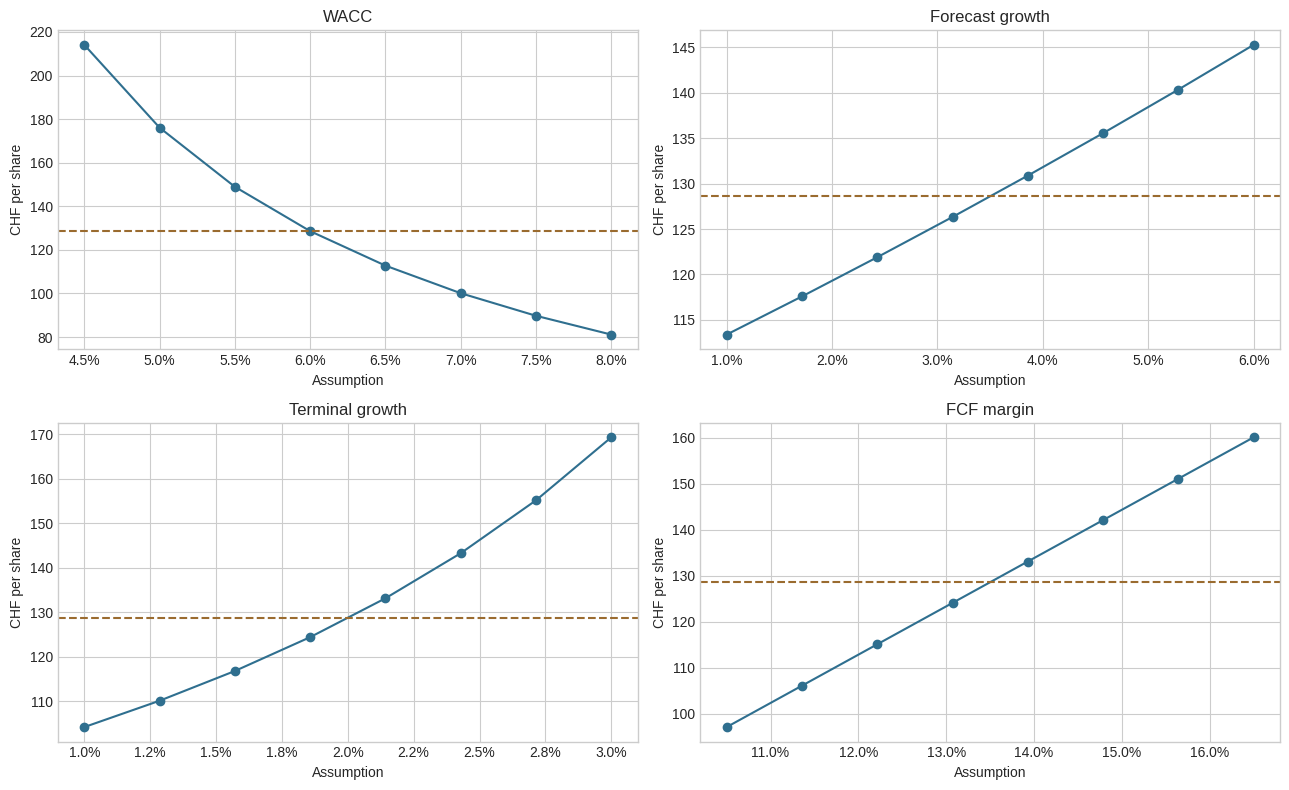
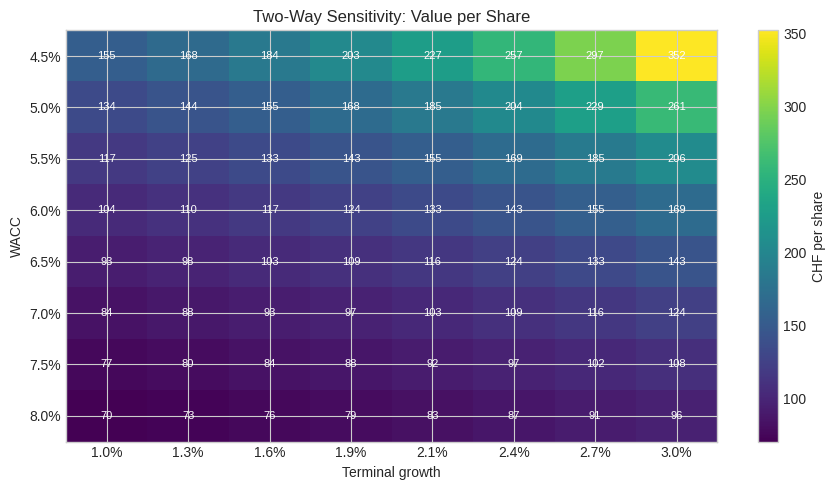
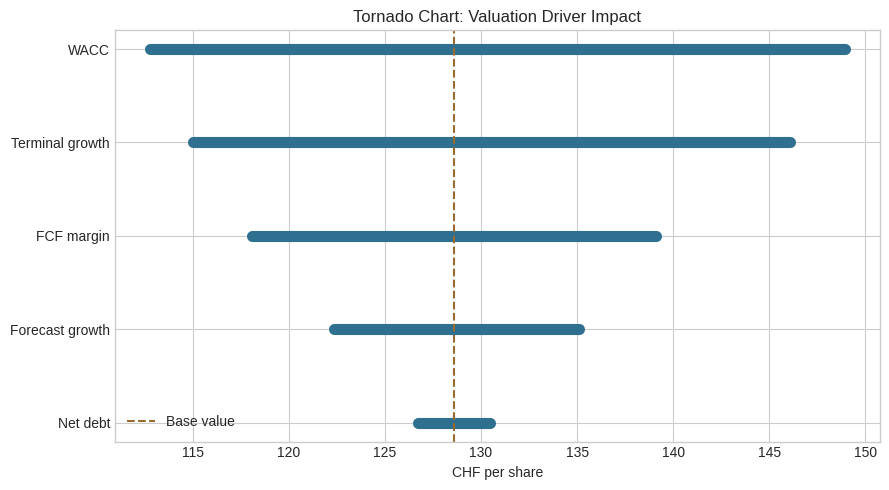

These charts were generated, in order, by the following Python code:
import numpy as np
import pandas as pd
import matplotlib.pyplot as plt

plt.style.use("seaborn-v0_8-whitegrid")


def dcf_value_per_share(
    revenue,
    fcf_margin,
    forecast_growth,
    wacc,
    terminal_growth,
    years,
    net_debt,
    shares_outstanding,
):
    if wacc <= terminal_growth:
        raise ValueError("WACC must be greater than terminal growth.")

    projected_revenue = np.array([revenue * (1 + forecast_growth) ** year for year in range(1, years + 1)])
    projected_fcf = projected_revenue * fcf_margin
    discount_factors = np.array([(1 + wacc) ** year for year in range(1, years + 1)])
    pv_fcfs = projected_fcf / discount_factors

    terminal_value = projected_fcf[-1] * (1 + terminal_growth) / (wacc - terminal_growth)
    pv_terminal_value = terminal_value / ((1 + wacc) ** years)
    enterprise_value = pv_fcfs.sum() + pv_terminal_value
    equity_value = enterprise_value - net_debt

    return equity_value / shares_outstanding


base_assumptions = {
    "revenue": 102_000,
    "fcf_margin": 0.135,
    "forecast_growth": 0.035,
    "wacc": 0.060,
    "terminal_growth": 0.020,
    "years": 5,
    "net_debt": 35_000,
    "shares_outstanding": 2_650,
}

base_value = dcf_value_per_share(**base_assumptions)
print(f"Base value per share: CHF {base_value:,.2f}")

def one_way_sensitivity(input_name, values):
    rows = []
    for value in values:
        assumptions = base_assumptions.copy()
        assumptions[input_name] = value
        case_value = dcf_value_per_share(**assumptions)
        rows.append({
            "input": input_name,
            "assumption": value,
            "value_per_share": case_value,
            "change_vs_base": case_value / base_value - 1,
        })
    return pd.DataFrame(rows)

one_way = pd.concat([
    one_way_sensitivity("wacc", np.linspace(0.045, 0.080, 8)),
    one_way_sensitivity("forecast_growth", np.linspace(0.010, 0.060, 8)),
    one_way_sensitivity("terminal_growth", np.linspace(0.010, 0.030, 8)),
    one_way_sensitivity("fcf_margin", np.linspace(0.105, 0.165, 8)),
], ignore_index=True)

one_way.head(10).round(4)

fig, axes = plt.subplots(2, 2, figsize=(13, 8))
axes = axes.flatten()

labels = {
    "wacc": "WACC",
    "forecast_growth": "Forecast growth",
    "terminal_growth": "Terminal growth",
    "fcf_margin": "FCF margin",
}

for ax, input_name in zip(axes, labels):
    data = one_way[one_way["input"] == input_name]
    ax.plot(data["assumption"], data["value_per_share"], marker="o", color="#2f6f8f")
    ax.axhline(base_value, color="#9a6b2f", linestyle="--", label="Base value")
    ax.set_title(labels[input_name])
    ax.set_xlabel("Assumption")
    ax.set_ylabel("CHF per share")
    ax.xaxis.set_major_formatter(lambda x, pos: f"{x:.1%}")

plt.tight_layout()
plt.show()

wacc_values = np.linspace(0.045, 0.080, 8)
terminal_growth_values = np.linspace(0.010, 0.030, 8)

two_way = pd.DataFrame(index=wacc_values, columns=terminal_growth_values, dtype=float)
for wacc in wacc_values:
    for terminal_growth in terminal_growth_values:
        assumptions = base_assumptions.copy()
        assumptions["wacc"] = wacc
        assumptions["terminal_growth"] = terminal_growth
        two_way.loc[wacc, terminal_growth] = dcf_value_per_share(**assumptions)

two_way.round(2)

fig, ax = plt.subplots(figsize=(9, 5))
image = ax.imshow(two_way.values, aspect="auto", cmap="viridis")

ax.set_xticks(range(len(terminal_growth_values)))
ax.set_xticklabels([f"{g:.1%}" for g in terminal_growth_values])
ax.set_yticks(range(len(wacc_values)))
ax.set_yticklabels([f"{w:.1%}" for w in wacc_values])
ax.set_xlabel("Terminal growth")
ax.set_ylabel("WACC")
ax.set_title("Two-Way Sensitivity: Value per Share")

for row in range(two_way.shape[0]):
    for col in range(two_way.shape[1]):
        ax.text(col, row, f"{two_way.values[row, col]:.0f}", ha="center", va="center", color="white", fontsize=8)

fig.colorbar(image, ax=ax, label="CHF per share")
plt.tight_layout()
plt.show()

tornado_inputs = {
    "WACC": ("wacc", base_assumptions["wacc"] - 0.005, base_assumptions["wacc"] + 0.005),
    "Forecast growth": ("forecast_growth", base_assumptions["forecast_growth"] - 0.010, base_assumptions["forecast_growth"] + 0.010),
    "Terminal growth": ("terminal_growth", base_assumptions["terminal_growth"] - 0.005, base_assumptions["terminal_growth"] + 0.005),
    "FCF margin": ("fcf_margin", base_assumptions["fcf_margin"] - 0.010, base_assumptions["fcf_margin"] + 0.010),
    "Net debt": ("net_debt", base_assumptions["net_debt"] - 5_000, base_assumptions["net_debt"] + 5_000),
}

rows = []
for label, (input_name, low, high) in tornado_inputs.items():
    low_case = base_assumptions.copy()
    high_case = base_assumptions.copy()
    low_case[input_name] = low
    high_case[input_name] = high

    low_value = dcf_value_per_share(**low_case)
    high_value = dcf_value_per_share(**high_case)
    rows.append({
        "driver": label,
        "low_case_value": low_value,
        "high_case_value": high_value,
        "absolute_impact": max(abs(low_value - base_value), abs(high_value - base_value)),
    })

tornado = pd.DataFrame(rows).sort_values("absolute_impact", ascending=True)
tornado.round(2)

fig, ax = plt.subplots(figsize=(9, 5))

for _, row in tornado.iterrows():
    ax.plot([row["low_case_value"], row["high_case_value"]], [row["driver"], row["driver"]], linewidth=8, color="#2f6f8f")

ax.axvline(base_value, color="#9a6b2f", linestyle="--", label="Base value")
ax.set_title("Tornado Chart: Valuation Driver Impact")
ax.set_xlabel("CHF per share")
ax.legend()

plt.tight_layout()
plt.show()

scenario_cases = pd.DataFrame({
    "scenario": ["Downside", "Base", "Upside"],
    "revenue": [100_000, 102_000, 104_000],
    "fcf_margin": [0.120, 0.135, 0.150],
    "forecast_growth": [0.020, 0.035, 0.050],
    "wacc": [0.070, 0.060, 0.052],
    "terminal_growth": [0.015, 0.020, 0.025],
    "years": [5, 5, 5],
    "net_debt": [38_000, 35_000, 32_000],
    "shares_outstanding": [2_650, 2_650, 2_650],
})

scenario_cases["value_per_share"] = scenario_cases.apply(
    lambda row: dcf_value_per_share(
        revenue=row["revenue"],
        fcf_margin=row["fcf_margin"],
        forecast_growth=row["forecast_growth"],
        wacc=row["wacc"],
        terminal_growth=row["terminal_growth"],
        years=int(row["years"]),
        net_debt=row["net_debt"],
        shares_outstanding=row["shares_outstanding"],
    ),
    axis=1,
)

scenario_cases[["scenario", "value_per_share"]].round(2)

print(f"Base value: CHF {base_value:,.2f}")
print(f"Downside scenario: CHF {scenario_cases.loc[0, 'value_per_share']:,.2f}")
print(f"Upside scenario: CHF {scenario_cases.loc[2, 'value_per_share']:,.2f}")
print(f"Scenario range width: CHF {scenario_cases['value_per_share'].max() - scenario_cases['value_per_share'].min():,.2f}")
